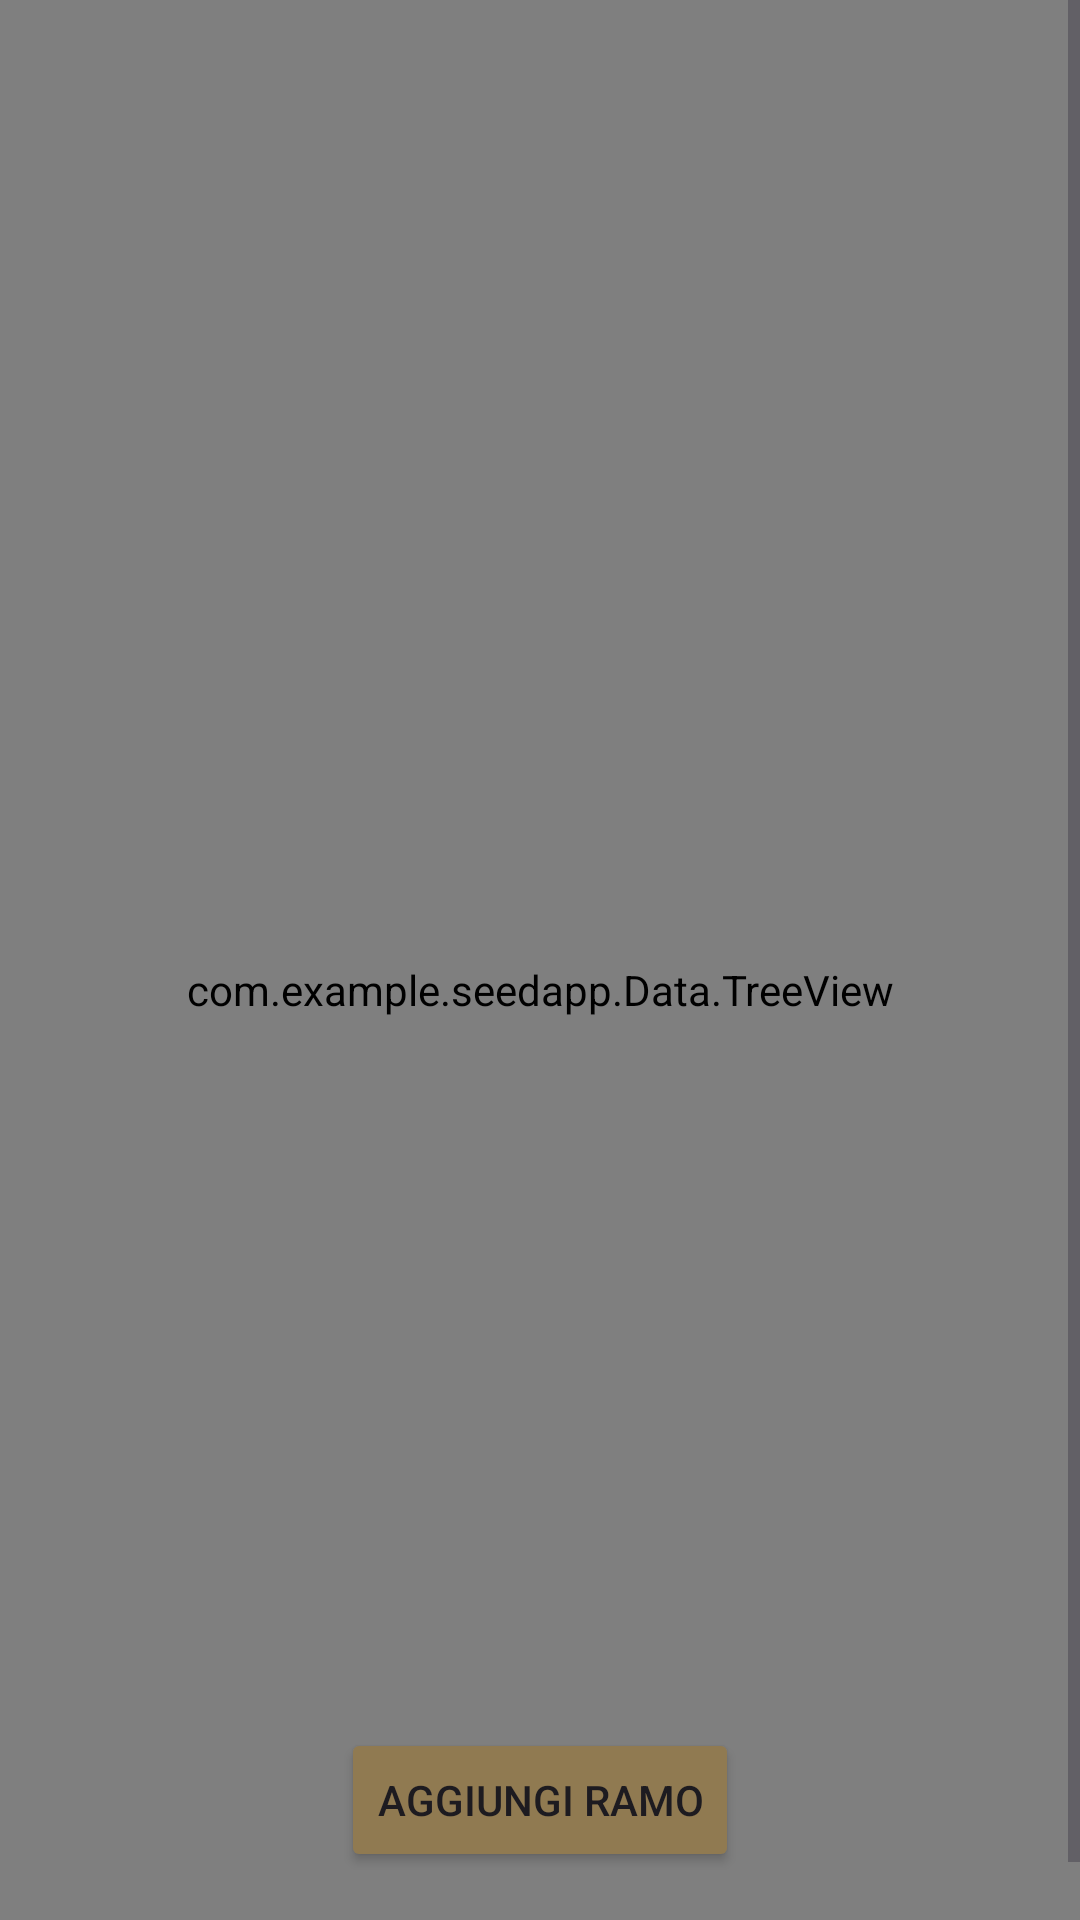

Reconstruct the res/layout file that produces this screen, plus the resources it refers to.
<!-- AndroidManifest.xml: application theme Theme.SEEDAPP -->
<!-- res/layout/fragment_seed.xml -->
<?xml version="1.0" encoding="utf-8"?>
<androidx.constraintlayout.widget.ConstraintLayout xmlns:android="http://schemas.android.com/apk/res/android"
    xmlns:app="http://schemas.android.com/apk/res-auto"
    xmlns:tools="http://schemas.android.com/tools"
    android:id="@+id/main"
    android:layout_width="match_parent"
    android:layout_height="match_parent"
    android:background="@drawable/tree_image"
    tools:context=".MainActivity">

    <ScrollView
        android:id="@+id/scrollView"
        android:layout_width="match_parent"
        android:layout_height="match_parent"
        app:layout_constraintBottom_toBottomOf="parent"
        app:layout_constraintEnd_toEndOf="parent"
        app:layout_constraintStart_toStartOf="parent"
        app:layout_constraintTop_toTopOf="parent">

        <LinearLayout
            android:layout_width="match_parent"
            android:layout_height="wrap_content"
            android:orientation="vertical">

            <com.example.seedapp.Data.TreeView
                android:id="@+id/treeView"
                android:layout_width="match_parent"
                android:layout_height="660dp"/>


        </LinearLayout>
    </ScrollView>

    <Button
        android:id="@+id/addBranchButton"
        android:layout_width="wrap_content"
        android:layout_height="wrap_content"
        android:layout_gravity="bottom|center"
        android:layout_margin="16dp"
        android:layout_marginBottom="30dp"
        android:backgroundTint="@color/nuovo2"
        android:text="Aggiungi Ramo"
        app:layout_constraintBottom_toBottomOf="@+id/scrollView"
        app:layout_constraintEnd_toEndOf="parent"
        app:layout_constraintStart_toStartOf="parent" />

</androidx.constraintlayout.widget.ConstraintLayout>
<!-- resources referenced by this layout -->
<resources>
  <color name="nuovo2">#907A51</color>
  <!-- drawable tree_image: jpg bitmap (drawable, 156715 bytes) -->
  <style name="Theme.SEEDAPP" parent="Base.Theme.SEEDAPP" />
  <style name="Base.Theme.SEEDAPP" parent="Theme.Material3.DayNight.NoActionBar">
          
          
      </style>
</resources>
